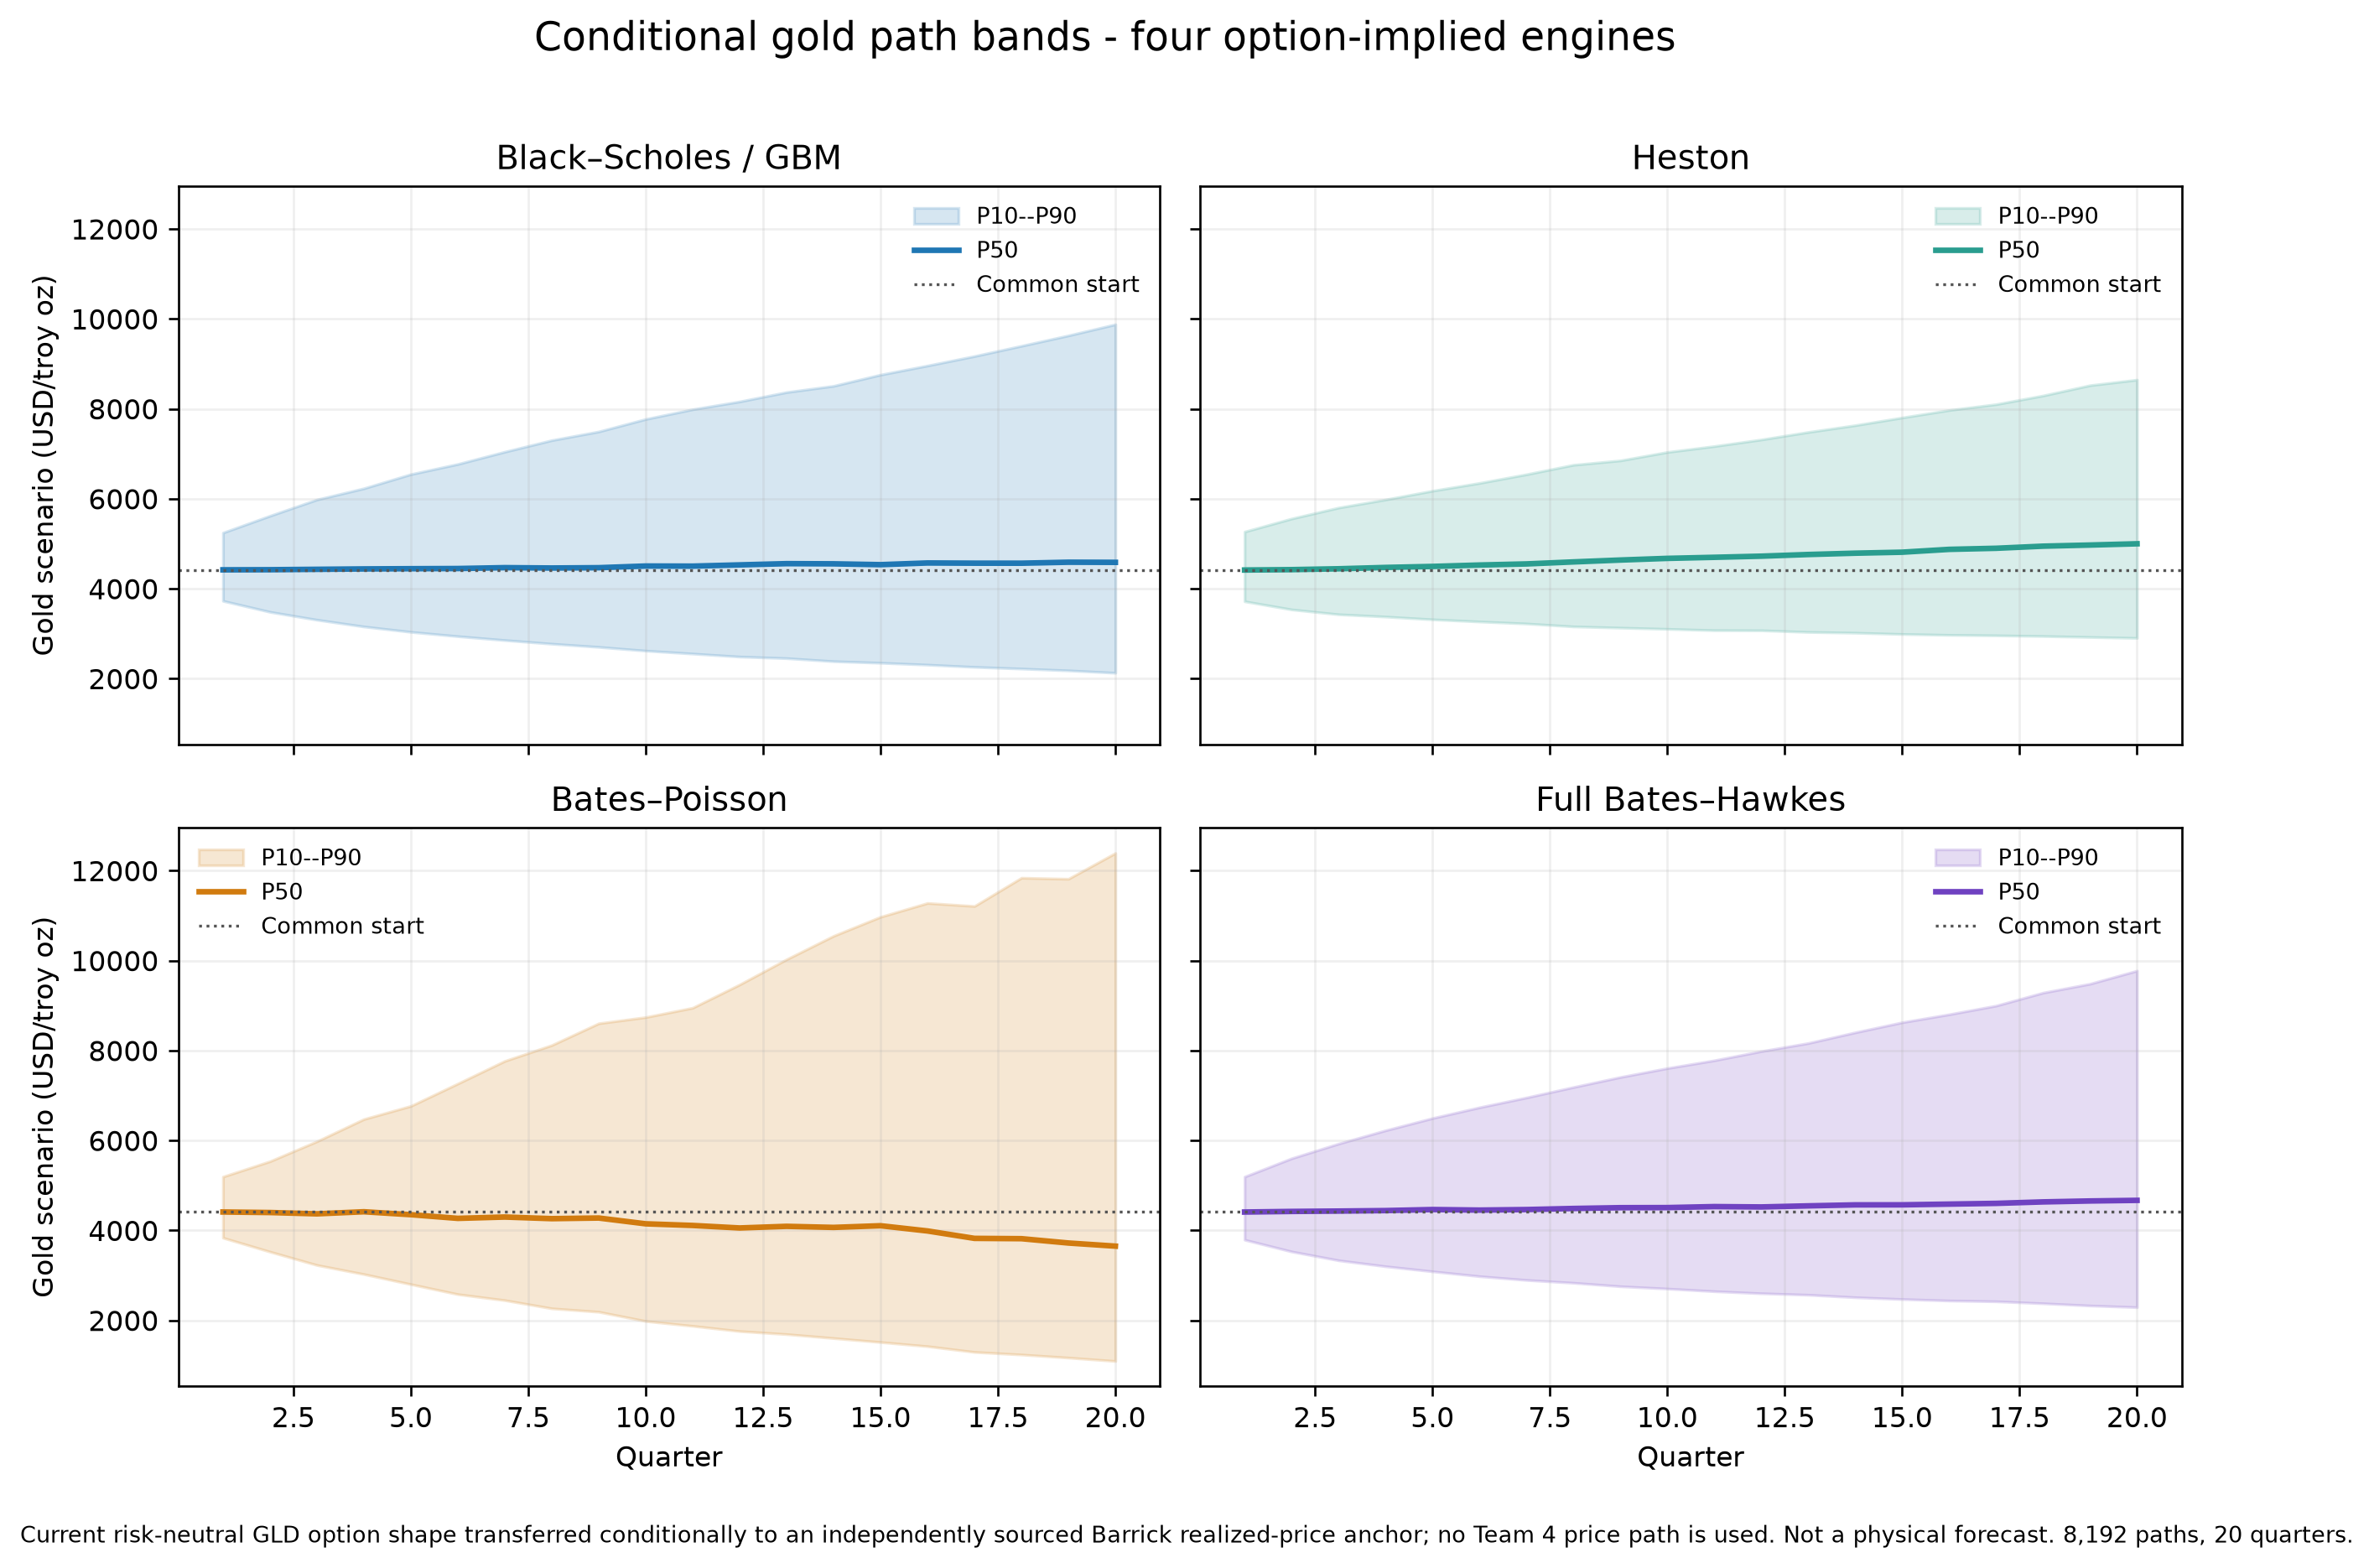

The data file committed next to this chart (first rows):
model_id, quarter, p10_gold_usd_per_oz, p50_gold_usd_per_oz, p90_gold_usd_per_oz
black_scholes, 1, 3729, 4419, 5246
black_scholes, 2, 3484, 4422, 5621
black_scholes, 3, 3309, 4430, 5981
black_scholes, 4, 3158, 4439, 6231
black_scholes, 5, 3039, 4444, 6546
black_scholes, 6, 2942, 4448, 6772
black_scholes, 7, 2856, 4468, 7045
black_scholes, 8, 2775, 4460, 7301
black_scholes, 9, 2704, 4466, 7494
black_scholes, 10, 2621, 4503, 7772
black_scholes, 11, 2556, 4501, 7989
black_scholes, 12, 2489, 4529, 8162
black_scholes, 13, 2454, 4557, 8370
black_scholes, 14, 2386, 4552, 8509
black_scholes, 15, 2352, 4534, 8759
black_scholes, 16, 2310, 4572, 8961
black_scholes, 17, 2259, 4567, 9171
black_scholes, 18, 2223, 4566, 9400
black_scholes, 19, 2182, 4588, 9631
black_scholes, 20, 2129, 4585, 9878
heston, 1, 3718, 4415, 5268
heston, 2, 3537, 4423, 5559
heston, 3, 3429, 4442, 5802
heston, 4, 3378, 4472, 5982
heston, 5, 3317, 4495, 6177
heston, 6, 3269, 4526, 6350
heston, 7, 3224, 4550, 6543
heston, 8, 3159, 4595, 6754
heston, 9, 3132, 4637, 6851
heston, 10, 3106, 4674, 7038
heston, 11, 3075, 4698, 7169
heston, 12, 3073, 4723, 7316
heston, 13, 3037, 4760, 7483
heston, 14, 3020, 4789, 7634
heston, 15, 2991, 4811, 7805
heston, 16, 2972, 4874, 7971
heston, 17, 2961, 4898, 8101
heston, 18, 2945, 4945, 8294
heston, 19, 2924, 4970, 8523
heston, 20, 2904, 4998, 8647
bates_poisson, 1, 3836, 4409, 5195
bates_poisson, 2, 3526, 4397, 5537
bates_poisson, 3, 3229, 4368, 5981
bates_poisson, 4, 3027, 4414, 6475
bates_poisson, 5, 2803, 4349, 6767
bates_poisson, 6, 2581, 4267, 7265
bates_poisson, 7, 2447, 4297, 7768
bates_poisson, 8, 2266, 4261, 8120
bates_poisson, 9, 2189, 4275, 8605
bates_poisson, 10, 1983, 4146, 8742
bates_poisson, 11, 1876, 4110, 8950
bates_poisson, 12, 1759, 4054, 9467
bates_poisson, 13, 1692, 4090, 10028
bates_poisson, 14, 1604, 4066, 10549
bates_poisson, 15, 1516, 4104, 10973
bates_poisson, 16, 1424, 3987, 11280
bates_poisson, 17, 1296, 3823, 11212
bates_poisson, 18, 1239, 3816, 11840
bates_poisson, 19, 1170, 3719, 11818
bates_poisson, 20, 1095, 3650, 12391
... 20 more rows
